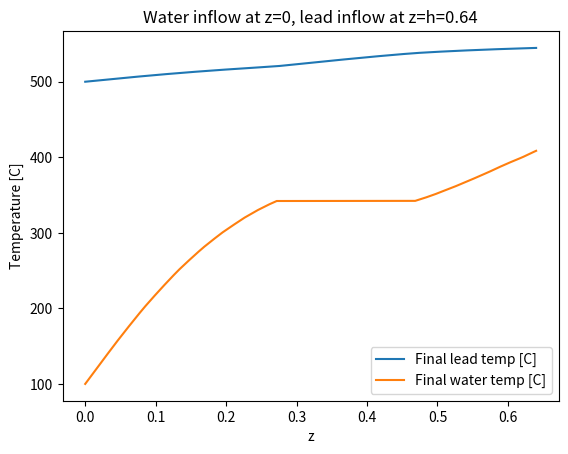

The matplotlib source for this figure:
import numpy as np
import matplotlib.pyplot as plt
from mpl_toolkits.mplot3d import Axes3D

# Differences from coaxial steam generator:
# 	The geometry of this reactor are tubes going from z=0 to z=h with
# a slope of dxdz at all times, where x is any direction perpendicular
# to z (the direction of x can change). This models, for example, tubes
# spiraling upwards with constant slope or approximates tubes zig-zagging
# upwards.
# 	Total length of one tube is no longer equal to h, variable l denotes
# the total length of one tube. l is calculated from h and dxdz, where
# dxdz is a parameter that needs to be provided. It is assumed that the
# slope of the tubes is approximately constant and that dxdz >> 1.
# 	Axh has been changed, its now calculated from l and not h. The 
# function getNusseltPb has been changed to the formula for cross flow.
# Lead flow cross sectional area corrected, sloped tubes take up more 
# of the cross sectional area.

## PHYSICAL PARAMETERS ##

# Thermal conductivity of tube material [W/(m*K)]
kss = 20
# Desired thermal power [W]
Q = 14e6
# Height of reactor [m]
h = 0.64
# Diameter of reactor [m]
D = 0.5
# Number of tubes
n = 40
# Inner diameter of tubes [m]
di = 12*0.001
# Thickness of tubes [m]
dd = 1*0.001
# "Slope" of the tubes, the x direction is any direction perpendicular to z.
# For example, dxdz=0 gives coaxial flow (will be inaccurate because the nusselt
# number assumes perpendicular flow), dxdz=1 gives 45 degree tubes, and so on.
# The value of dxdz should be >> 1.
dxdz = 11.489791638
# Water inflow temperature (steam if above 342.11C, otherwise liquid) [C]
T0W = 100
# Desired temperature of water at outflow [C]
T1W = 500
# Lead inflow temperature [C]
T0Pb = 550
# Desired temperature of lead at outflow [C]
T1Pb = 500

## SIMULATION PARAMETERS ##

# Number of length elements
N = 2000
# If True, print useful data about the solution after the simulation has completed
printData = True
# If True will print a progress bar as it's simulating
progressBar = True
# If True will plot the "convegence error", a low error means the solution has converged
# (not necessarily to the right solution). A systematic error is bad, a noisy error is good.
plotError = False


## PHYSICAL CONSTANTS ##

# pi
pi = np.pi
# Density of lead at inflow [kg/m^3]
rhoPb = 10.678*1000
# Density of water at inflow [kg/m^3]
#rhoW = 965.19736410518
# Enthalpy of water at boiling point [J/kg]
HWb0 = 1609.829098436e3
# Enthalpy of steam at boiling point [J/kg]
HWb1 = 2611.4108223058e3


## CALCULATED CONSTANTS ##
## A lot of variables are set to 0 just to initialize them, they will be updated later ##

# Step size [m]
dz = h/(N - 1)
# Radius of reactor [m]
R = D/2
# Inner radius of tubes [m]
ri = di/2
# Outer diameter of tubes [m]
do = di+2*dd
# Outer radius of tubes [m]
ro = do/2
# Change of l with respect to z
dldz = (1 + dxdz**2)**0.5
# Total length of one tube
l = dldz*h
# Total heat exchange area [m^2]
#Ahx = do*pi*l*n
# Water flow total cross sectional area [m^2]
Aw = ri*ri*pi*n
# Lead flow cross sectional area [m^2]
Apb = R*R*pi - ro*ro*pi*n*dldz
# Difference in water enthalpy between outflow and inflow
deltaHW = 0
# Difference in lead enthalpy between outflow and inflow
deltaHPb = 0
# Water mass flow rate [kg/s]
#mDotW = uW*Aw*rhoW
mDotW = 0
# Lead mass flow rate [kg/s]
#mDotPb = uPb*Apb*rhoPb
mDotPb = 0
# Velocity of water at inflow [m/s]
uW = 0
# Velocity of lead at inflow [m/s]
uPb = 0
# Constants used when calculating R_eff
cf1 = 1/(2*pi*ri)
cf2 = np.log(ro/ri)/(2*pi*kss)
cf3 = 1/(2*pi*ro)
# Total "enthalpy flow" through the SG
C = 0

def updateConstants():
	global dz, R, ri, do, ro, dldz, l, Aw, Apb, deltaHPb, deltaHW, mDotPb, mDotW, uPb, uW, C, cf1, cf2, cf3
	# Step size [m]
	dz = h/(N - 1)
	# Radius of reactor [m]
	R = D/2
	# Inner radius of tubes [m]
	ri = di/2
	# Outer diameter of tubes [m]
	do = di+2*dd
	# Outer radius of tubes [m]
	ro = do/2
	# Change of l with respect to z
	dldz = (1 + dxdz**2)**0.5
	# Total length of one tube
	l = dldz*h
	# Total heat exchange area [m^2]
	#Ahx = do*pi*l*n
	# Water flow total cross sectional area [m^2]
	Aw = ri*ri*pi*n
	# Lead flow cross sectional area [m^2]
	Apb = R*R*pi - ro*ro*pi*n*dldz
	# Difference in water enthalpy between outflow and inflow
	deltaHW = getHW(T1W)-getHW(T0W)
	# Difference in lead enthalpy between outflow and inflow
	deltaHPb = getHPb(T1Pb)-getHPb(T0Pb)
	# Water mass flow rate [kg/s]
	#mDotW = uW*Aw*rhoW
	mDotW = Q/deltaHW
	# Lead mass flow rate [kg/s]
	#mDotPb = uPb*Apb*rhoPb
	mDotPb = Q/deltaHPb
	# Velocity of water at inflow [m/s]
	uW = mDotW/Aw/getRhoW(getHW(T0W))
	# Velocity of lead at inflow [m/s]
	uPb = mDotPb/Apb/rhoPb
	# Constants used when calculating R_eff
	cf1 = 1/(2*pi*ri)
	cf2 = np.log(ro/ri)/(2*pi*kss)
	cf3 = 1/(2*pi*ro)
	# Total "enthalpy flow" through the SG
	C = getHW(T0W)*mDotW + getHPb(T1Pb)*mDotPb

def lerp(x, xList, yList):
	"""Returns an approximation of y(x), xList and yList should contain sampled values from y(x).
	xList has to contain x-values in increasing order."""
	if len(xList) != len(yList) or len(xList) == 0:
		print("Error: dimensions of lists dont match or equals zero.")
		return None
	#Binary search, find the neighbouring x-values
	i0 = 0
	i1 = len(xList) - 1
	x0 = xList[i0]
	x1 = xList[i1]
	if x > x1 or x < x0:
		print("Error: given value is out of bounds: " + str(x))
		return None
	while(i1 - i0 != 1):
		iMid = int((i0+i1)/2)
		xMid = xList[iMid]
		if xMid > x:
			i1 = iMid
		else:
			i0 = iMid
	xminus = xList[i0]
	xplus = xList[i1]
	p = (x-xminus)/(xplus-xminus)
	return yList[i0]*(1-p) + yList[i1]*p
	
#Sampled water temperatures [C]
TWsamp = [
	0, 					50, 				100, 				150, 
	200, 				250, 				280, 				300,
	320, 				330, 				337, 				342.11,
	342.12, 			342.2, 				345,				350, 
	360,				370, 				380, 				400, 
	440, 				480, 				520, 				580]
#Sampled specific enthalpy values [J/kg]
HWsamp = [
	15.069416858762e3, 	222.22555353748e3, 	430.32079609592e3, 	641.34032434486e3, 
	858.1170925424e3, 	1086.0355962798e3, 	1232.7888617023e3, 	1338.0632609535e3,
	1453.846049747e3, 	1518.639370056e3, 	1568.8433826561e3, 	1609.7439498365e3,
	1609.829098436e3, 	2611.4108223058e3, 	2644.4722229326e3, 	2692.9998154054e3, 
	2769.5620385581e3,	2831.4049104836e3, 	2884.6070536591e3, 	2975.5476758035e3,
	3124.5831873807e3, 	3251.7604839088e3, 	3367.7855983754e3, 	3530.7530092137e3]
#Sampled isobar specific heat capacity [kJ/kgK]
CWsamp = [
	4.1501246032742, 	4.1465669400481, 	4.1837678599079, 	4.265896612902, 
	4.4219269256657, 	4.7324546776592, 	5.0833000211663, 	5.4760165314084,
	6.183875433228, 	6.8289169597204, 	7.5793510257999, 	8.5136552680353,
	8.5160651264762, 	12.941502699273,	10.850428622717, 	8.7885126098705, 
	6.7740330631997,	5.6867522089636, 	5.0002808341009, 	4.1777776193013,
	3.386350240844, 	3.0126365014173, 	2.807448480426, 	2.644747678729]
#Sampled density at 15 MPA [kg/m^3]
rhoWsamp = [
	1007.2953533373, 	994.42906842479, 	965.19736410518, 	925.02855025451, 
	874.51144816007, 	811.02408541955, 	763.5659317279, 	725.55327522717, 
	678.75763644934	, 	649.61853654555, 	625.1842416931, 	603.73619073597, 
	603.68980109742, 	96.641787510605, 	92.58910388291, 	87.102683889095, 
	79.476556981261, 	74.112339548535, 	69.982275774721, 	63.811881187966, 
	55.664233554794, 	50.190066624199, 	46.090496592759, 	41.418643769644]
#Sampled (dynamic) viscosity at 15 MPA [Pa s]
muWsamp = [
	0.0017569222255541,	0.00054957548270974,0.00028572774719823, 0.00018609826343681, 
	0.00013761834458872,0.00010910372865988,9.6236453459579E-5, 8.8333362476973E-5,
	8.0272953163543E-5, 7.5857009417524E-5, 7.2406568846584E-5, 6.9527604710848E-5, 
	6.9521509303783E-5, 2.2793338904066E-5, 2.2822905858684E-5, 2.2935282504602E-5, 
	2.3263415562689E-5, 2.3651679469595E-5, 2.4066651122984E-5, 2.4930042731232E-5, 
	2.6687629398083E-5, 2.8429697881328E-5, 3.0139941628777E-5, 3.2640892162702E-5]
#Sampled thermal conductivity at 15 MPA [W/mK]
kWsamp = [
	0.56930910448506, 	0.65051792015857, 	0.68721569070846, 	0.69177924539095, 
	0.67486517874436, 	0.63476052513029, 	0.59568357949575, 	0.56143592682432, 
	0.51992444478752, 	0.49636008973223, 	0.47845802606602, 	0.46406300236298, 
	0.46403325075079, 	0.11521314787269, 	0.10844451493895, 	0.1007924810207, 
	0.092185222216949, 	0.0872445138624, 	0.084117453069393, 	0.080681703274648, 
	0.079006161973628, 	0.080461037513768, 	0.083484892747535, 	0.089621105028219]

## WATER PROPERTIES ##

def getHW(T):
	"""Specific enthalpy of water [J/kg] at given temperature [C]"""
	return lerp(T, TWsamp, HWsamp)

def getTW(H):
	"""Temperature of water [C] at given specific enthalpy [J/kg]"""
	return lerp(H, HWsamp, TWsamp)

def getCW(H):
	"""Isobar specific heat capacity [J/kgK] at given specific enthalpy [J/kg]"""
	return lerp(H, HWsamp, CWsamp)*1000

def getRhoW(H):
	"""Density of water [kg/m^3] at given specific enthalpy [J/kg]"""
	return lerp(H, HWsamp, rhoWsamp)

def getkW(H):
	"""Thermal conductivity of water [W/mK] at given specific enthalpy [J/kg]"""
	return lerp(H, HWsamp, kWsamp)

def getMuW(H):
	"""Dynamic viscosity of water [Pa s] at given specific enthalpy [J/kg]"""
	return lerp(H, HWsamp, muWsamp)

def getWaterVel(H):
	"""Velocity of water inside tubes [m/s] at given specific enthalpy [J/kg]"""
	return mDotW/(getRhoW(H)*Aw)

def getPrandtlW(H):
	"""Returns the prandtl number for water at given specific enthalpy [J/kg]"""
	return getMuW(H)*getCW(H)/getkW(H)

def getReynoldW(H):
	"""Returns Reynolds number for water at given specific enthalpy [J/kg]"""
	return di*abs(getWaterVel(H))*getRhoW(H)/getMuW(H)

def getNusseltW(H):
	"""Returns the nusselt number for water at given specific enthalpy [J/kg]"""
	if H <= HWb0:
		return 0.023*getReynoldW(H)**0.8*getPrandtlW(H)**0.4
	elif H < HWb1:
		return getNusseltW(HWb0)*5
	else:
		return 0.0157*getReynoldW(H)**0.84*getPrandtlW(H)**0.33

def getConvHtW(H):
	"""Returns the convective heat transfer coefficient, h, [W/m^2K] for water at given specific enthalpy [J/kg]"""
	return getNusseltW(H)*getkW(H)/di

def getMaxLiquidVelocity():
	"""Returns the maximum water velocity of liquid water in the tubes [m/s], this is the same as the water
	velocity just before the boiling point."""
	rhoB = getRhoW(HWb0)
	uMax = mDotW/Aw/rhoB
	return uMax

## LEAD PROPERTIES ##

def getHPb(T):
	"""Specific enthalpy of lead [J/kg] at given temperature [C]"""
	return 145*T #from dmitry

def getTPb(H):
	"""Temperature of lead [C] at given specific enthalpy [J/kg]"""
	return H/145 #from dmitry

def getLambdaPb(T):
	"""Thermal conductivity of molten lead [W/mK] at given temperature [C]"""
	return 9.2 + 0.011*(T + 273.15) #from dmitry

def getAlphaPb(T):
	"""Thermal diffusivity of molten lead [m/s^2] at given temperature [C]"""
	return (3.408 + 0.0112*(T + 273.15))*1e-6 #from dmitry

def getPecletPb(T):
	"""Returns the peclet number for lead at given temperature [C]"""
	return do*abs(uPb)/getAlphaPb(T)

def getNusseltPb(T):
	"""Returns the nusselt number for lead at given temperature [C]"""
	#return 6 + 0.006*getPecletPb(T) # Lead flows parallel to tubes
	return 4.003 + 0.228*getPecletPb(T)**0.67 # Cross flow, tubes perpendicular to lead flow

def getConvHtPb(T):
	"""Returns the convective heat transfer coefficient, h, [W/m^2K] for lead at given temperature [C]"""
	return getNusseltPb(T)*getLambdaPb(T)/do

def getReff(HW, TPb):
	"""Returns the overall thermal resistance coefficient, Reff, [mK/W] for given water and lead temp [C]"""
	return (cf1/getConvHtW(HW) + cf2 + cf3/getConvHtPb(TPb))*1.5

def getQW(Hw):
	"""Returns the energy flow of water for given enthalpy [MW]"""
	return mDotW*Hw*1e-6
	
def getQPb(Hpb):
	"""Returns the energy flow of lead for given enthalpy [MW]"""
	return mDotPb*Hpb*1e-6

def plotEnthalpyData():
	_, (ax1, ax2) = plt.subplots(2, 1, True)
	ax1.plot(TWsamp, HWsamp)
	ax1.set_title("Water")
	plt.xlabel("Temperature [Celcius]")
	ax1.set_ylabel("Specific enthalpy [J/kg]")
	ax2.plot(TWsamp, CWsamp)
	ax2.set_ylabel("Specific heat capacity [kJ/kgK]")
	plt.show()

def printSolutionData(Hw, Hpb):
	print("Data for simulation with N = {0}".format(N))
	print("Reactor dimensions: height = {0} m, diameter = {1} m".format(h,D))
	print("Fraction of volume consisting of water and tube material: {0}".format(ro*ro/(R*R)*dldz*n))
	print("TUBE DATA:")
	print("Dimensions (1 tube):  length: {0:.3f}  m,  outer diameter:    {1:.1f} mm,      thickness: {2:.1f} mm".format(l, do*1000, dd*1000))
	print("Geometry:             Number of tubes:     {0}, slope of tubes dx/dz: {1:.1f}".format(n,dxdz))
	print("Material properties:  Conductivity: {0} W/mK".format(kss))
	print("Maximum liquid water velocity: {0} m/s".format(getMaxLiquidVelocity()))
	print("")
	Qw = getQW(Hw[N-1]) - getQW(Hw[0])
	Qpb = getQPb(Hpb[N-1]) - getQPb(Hpb[0])
	print("")
	print("SOLUTION DETAILS                WATER        LEAD         PHYSICAL DIMENSION")
	print("Flow areas                    {0:.4f}       {1:.4f}               m^2       ".format(Aw, Apb))
	print("Inflow Temp                   {0:.3f}       {1:.3f}              deg. C     ".format(getTW(Hw[0]), getTPb(Hpb[-1])))
	print("Outflow Temp                  {0:.3f}       {1:.3f}              deg. C     ".format(getTW(Hw[-1]), getTPb(Hpb[0])))
	print("Specific Enthalpy gained      {0:.3f}       {1:.3f}               MJ/kg     ".format((Hw[-1]-Hw[0])*1e-6, (Hpb[0]-Hpb[-1])*1e-6))
	print("Mass flow (pos z)             {0:.3f}       {1:.3f}               kg/s      ".format(mDotW, mDotPb))
	print("Inflow vel. (pos z)           {0:.3f}       {1:.3f}               m/s       ".format(uW, uPb))
	print("Thermal pwr gain              {0:.3f}       {1:.3f}               MW        ".format(Qw, Qpb))
	print("Solution discrepancy (lower is better): 10^{0:.0f} W".format(np.log10(checkSolution(Hw, Hpb))))

##### SIMULATION #####

# Derivative of water enthalpy with respect to z
def dHWdz(TPb, TW, HW):
	return (TPb-TW)*dldz/(mDotW*getReff(HW, TPb))*n
# Derivative of lead enthalpy with respect to z
def dHPbdz(TPb, TW, HW):
	return (TW-TPb)*dldz/(mDotPb*getReff(HW, TPb))*n

def Hw2Hpb(Hw):
	return (C - mDotW*Hw)/mDotPb

# Main function
def simulate(printSol = printData, prgBar = progressBar):
	if prgBar:
		print('[', end='')
	# Water specific enthalpy at inflow (z=0)
	H0W = getHW(T0W)
	# Lead specific enthalpy at outflow (z=0)
	H1Pb = getHPb(T1Pb)
	#Initial values
	Hw = [H0W]*N
	Hpb = [H1Pb]*N
	Tw = [T0W]*N
	Tpb = [T1Pb]*N
	
	for i in range(1, N):
		Hw[i] = Hw[i-1] + dHWdz(Tpb[i-1], Tw[i-1], Hw[i-1])*dz
		Tw[i] = getTW(Hw[i])
		Hpb[i] = Hw2Hpb(Hw[i])
		Tpb[i] = getTPb(Hpb[i])
		if prgBar:
			if i%(N/19) <= 1:
				print('=', end='', flush=True)
	if prgBar:
		print(']')

	if printSol:
		printSolutionData(Hw, Hpb)
	
	z = np.linspace(0, h, N)
	if printSol:
		plt.plot(z, Tpb, label="Final lead temp [C]")
		plt.plot(z, Tw, label="Final water temp [C]")
		# plt.plot(z, Hpb, label="Final lead enthalpy [J/kg]")
		# plt.plot(z, Hw, label="Final water enthalpy [J/kg]")
		# Qw = [mDotW*(H - Hw[0])*1e-6 for H in Hw]
		# Qpb = [mDotPb*(H - Hpb[0])*1e-6 for H in Hpb]
		# Qtot = [qw + qpb for qw, qpb in zip(Qw, Qpb)]
		# plt.plot(z, Qpb, label="Final lead energy flow [MW]")
		# plt.plot(z, Qw, label="Final water energy flow [MW]")
		# plt.plot(z, Qtot, label="Total energy flow [MW]")
		plt.legend()
		plt.xlabel("z")
		plt.ylabel("Temperature [C]")
		plt.title("Water inflow at z=0, lead inflow at z=h=" + str(h))
		plt.show()
	return Tw[N-1], Hw, Hpb, Tw, Tpb

def checkSolution(Hw, Hpb):
	"""Checks how well the given solution satisfied the differential equaitons. Returns a 
	number [W] that is a measure of well the functions satisfy the differential 
	equations, lower is better."""
	Tw = [getTW(H) for H in Hw]
	Tpb = [getTPb(H) for H in Hpb]
	discrepancyQW = []
	discrepancyQPb = []
	for i in range(1, N):
		deltaHW = Hw[i] - Hw[i-1]
		discrepancy = deltaHW - dHWdz(Tpb[i-1], Tw[i-1], Hw[i-1])*dz
		discrepancyQW.append(getQW(discrepancy)*1e6)
	for i in range(1, N):
		deltaHPb = Hpb[i] - Hpb[i-1]
		discrepancy = deltaHPb - dHPbdz(Tpb[i-1], Tw[i-1], Hw[i-1])*dz
		discrepancyQPb.append(getQPb(discrepancy)*1e6)
	if plotError:
		z = np.linspace(0, h, N-1)
		plt.plot(z, discrepancyQW, label="water")
		plt.plot(z, discrepancyQPb, label="lead")
		plt.legend()
		plt.show()
	return (np.sum([abs(d) for d in discrepancyQW]) + np.sum([abs(d) for d in discrepancyQPb]))/N

def solutionIsValid(Hw, Hpb, Tw, Tpb):
	"""Returns whether or not a given solution satisfy all the requirements on temperature, velocities,
	cross sectional areas, power, etc."""
	tol = 0.001
	if Aw <= 0 or Apb <= 0 or ro*ro/(R*R)*dldz*n > 0.5:
		return False, 'A'
	if abs(Tw[-1]/T1W - 1) > tol:
		return False, 'B'
	if abs(Tpb[0]/T1Pb - 1) > tol:
		return False, 'C'
	if getMaxLiquidVelocity() > 3 or uPb < -3 or uPb > -1:#or uW < 1:
		return False, 'D'
	return True, str(round(uW, 2))#None

#def getCost():
#	"""Returns the 'cost' of a set of parameters such as """

def searchFordxdz(prgBar = progressBar, **kwargs):
	global dxdz
	iterations = -1
	tol = 1e-10
	argIter = kwargs.get('iterations')
	argTol = kwargs.get('tol')
	if argIter != None:
		iterations = argIter
	if argTol != None:
		tol = argTol
	i = 1
	while True:
		updateConstants()
		TW, Hw, Hpb, Tw, Tpb = simulate(False, prgBar)
		diff = TW - T1W
		dxdz -= diff/15
		print(diff)
		if iterations == -1:
			if abs(diff) < tol or i > 30:
				break
		else:
			if i >= iterations:
				break
		i += 1
	return solutionIsValid(Hw, Hpb, Tw, Tpb)

def searchFordxdzSmart(prgBar = progressBar, **kwargs):
	global dxdz
	iterations = -1
	tol = 1e-10
	argIter = kwargs.get('iterations')
	argTol = kwargs.get('tol')
	if argIter != None:
		iterations = argIter
	if argTol != None:
		tol = argTol
	i = 1
	# Desired specific enthalpy of water at outflow
	H1W = getHW(T1W)
	while True:
		updateConstants()
		_, Hw, Hpb, Tw, Tpb = simulate(False, prgBar)
		deltaZ = (Hw[-1] - H1W)/dHWdz(Tpb[-1], Tw[-1], Hw[-1])
		diff = deltaZ*dldz/h
		if (diff > dxdz/2):
			dxdz = dxdz*0.9
		else:
			dxdz -= diff
		print(dHWdz(Tpb[-1], Tw[-1], Hw[-1]))
		print(deltaZ)
		print(diff)
		if iterations == -1:
			if abs(diff) < tol or i > 30:
				break
		else:
			if i >= iterations:
				break
		i += 1
	return solutionIsValid(Hw, Hpb, Tw, Tpb)

def searchFordxdzNewton(prgBar = progressBar, **kwargs):
	"""Uses Newton's method for finding zeroes to a function to find the correct tube slope, dxdz."""
	global dxdz
	iterations = -1
	tol = 1e-10
	argIter = kwargs.get('iterations')
	argTol = kwargs.get('tol')
	if argIter != None:
		iterations = argIter
	if argTol != None:
		tol = argTol
	i = 1
	# Desired specific enthalpy of water at outflow
	H1W = getHW(T1W)
	while True:
		updateConstants()
		# approximate the derivative of H with respect to dxdz
		_, Hw, Hpb, Tw, Tpb = simulate(False, prgBar)
		dxdz += 0.00001
		updateConstants()
		_, dHw, _, _, _ = simulate(False, prgBar)
		dxdz -= 0.00001
		derivativeAprx = (dHw[-1]-Hw[-1])/0.00001
		diff = (Hw[-1] - H1W)/derivativeAprx
		if (diff > dxdz/2):
			dxdz = dxdz*0.9
		else:
			dxdz -= diff
		#print(diff)
		if iterations == -1:
			if abs(diff) < tol or i > 30:
				break
		else:
			if i >= iterations:
				break
		i += 1
	# This algorithm is not guaranteed to give a valid dxdz value (if the other parameters are
	# unreasonable no value of dxdz will magically fix everything), return whether the resulting
	# solution is valid or not.
	return solutionIsValid(Hw, Hpb, Tw, Tpb)

def convergenceError():
	"""Simulates the convergence error as function of the number of length elements, N."""
	global N
	vN = range(20, 600, 10)
	simData = []
	for n_ in vN:
		N = n_
		updateConstants()
		TW, Hw, Hpb, Tw, Tpb = simulate(False)
		simData.append(abs(500-TW))
	#plt.yscale('log')
	plt.ylim([1e-3, 1e1])
	plt.scatter(vN, [d for d in simData])
	plt.xlabel("Number of length elements, N")
	plt.ylabel("Temperature error [C] compated to " + r'N=2000')
	#coef = np.polyfit(vN, [np.log(abs(d)) for d in simData], 1)
	# print(simData)
	# print(coef)
	#plt.plot([20, 1000], [np.exp(coef[0]*20+coef[1]), np.exp(coef[0]*1000+coef[1])])
	plt.show()

def parameterAnalysis():
	"""Simulates the system for many different parameter choises and gives a plot of which
	set of parameters meet all the requirements."""
	global D, di, n
	dim = 5
	lst = []
	vn = []
	vdi = []
	vD = []
	vval = []
	verr = []
	for i in range(dim):
		n = 20 + i*10
		for j in range(dim):
			di = 6*0.001 + j*0.002
			for k in range(dim):
				D = 0.35 + k*0.2/(dim - 1)
				if i == 0 and j == 0 and k == 0:
					iterations = -1#10
				else:
					iterations = -1#5
				valid, errType = searchFordxdzNewton(True, iterations=iterations, tol=1e-5)
				progress = round((i*dim**2 + j*dim + k)*100/(dim**3), 2)
				print(progress, "%")
				lst.append((n, di, D, valid, errType))
				vn.append(n)
				vdi.append(di)
				vD.append(D)
				vval.append(valid)
				verr.append(errType)
	print("-- RAW DATA OUTPUT --")	
	print(lst)
	fig = plt.figure(figsize=(6, 6))
	ax3 = fig.add_subplot(111, projection='3d')
	plt.tight_layout()
	col = ['g' if b else 'r' for b in vval]
	size = [500 if b else 50 for b in vval]
	shape = ['.' if e==None else '$'+e+'$' for e in verr]
	for n_, di_, D_, col_, size_, shape_ in zip(vn, vdi, vD, col, size, shape):
		ax3.scatter([n_], [di_], [D_], c=col_, s=size_, alpha=0.5, marker=shape_)
	plt.xlabel('n')
	plt.ylabel('di')
	ax3.set_zlabel('D')
	plt.show()

def phaseDiagram():
    """Draw the phase diagram of dHdz against H"""
    _, Hw, Hpb, Tw, Tpb = simulate(False)

    Hp = [dHWdz(TPb, TW, HW) for TPb, TW, HW in zip(Tpb, Tw, Hw)]
    plt.scatter(Hw, Hp)
    plt.show()

def parameterAnalysis2D():
	"""Simulates the system for many different parameter choises and gives a plot of which
	set of parameters meet all the requirements."""
	global di, n
	dim = 10
	lst = []
	vn = []
	vdi = []
	vval = []
	verr = []
	for i in range(dim):
		n = 20 + i*5
		for j in range(dim):
			di = 6*0.001 + j*0.001
			iterations = -1
			valid, errType = searchFordxdzNewton(True, iterations=iterations, tol=1e-5)
			progress = round((i*dim + j)*100/(dim**2), 2)
			print(progress, "%")
			lst.append((n, di, valid, errType))
			vn.append(n)
			vdi.append(di)
			vval.append(valid)
			verr.append(errType)
	print("-- RAW DATA OUTPUT --")	
	print(lst)
	fig = plt.figure(figsize=(6, 6))
	col = ['g' if b else 'r' for b in vval]
	size = [500 if b else 50 for b in vval]
	shape = ['.' if e==None else '$'+e+'$' for e in verr]
	for n_, di_, col_, size_, shape_ in zip(vn, vdi, col, size, shape):
		plt.scatter([n_], [di_], c=col_, s=size_, alpha=0.5, marker=shape_)
	plt.xlabel(r'$n$')
	plt.ylabel(r'$d_i$')
	plt.yticks([6*0.001 + j*0.001 for j in range(dim)])
	plt.xticks([20 + i*5 for i in range(dim)])
	plt.tight_layout()
	plt.show()

updateConstants()

##valid, type = searchFordxdzNewton(tol=1e-10)
##print("dxdz:", dxdz)
##print(valid)
##updateConstants()
simulate(True)

#phaseDiagram()

#convergenceError()

##parameterAnalysis()

#parameterAnalysis2D()

# Hinterval = np.linspace(HWsamp[0], HWsamp[len(HWsamp)-1], 1000)
# PW = [getReff(H, 540) for H in Hinterval]
# PW = [dHWdz(500, getTW(H), H) for H in Hinterval]
# plt.plot(Hinterval, PW)
# plt.show()

#plotEnthalpyData()
